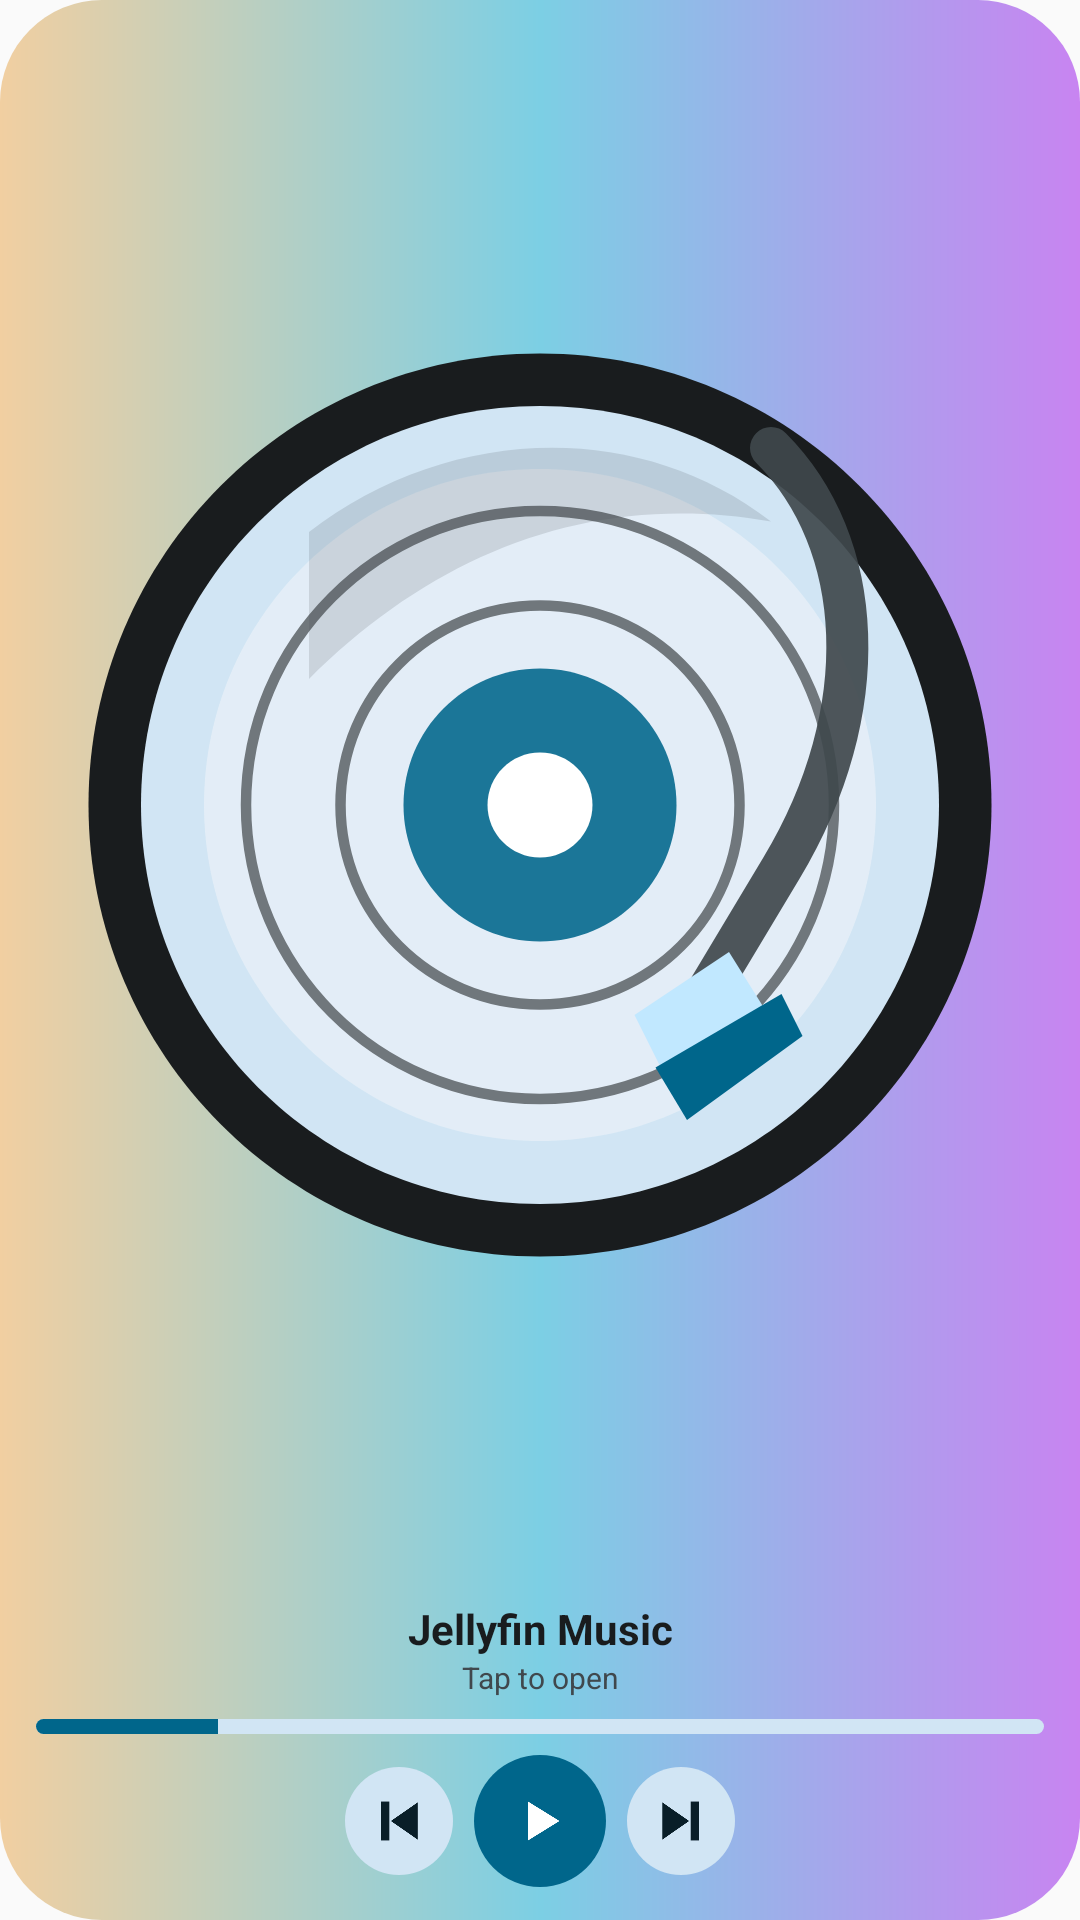

Produce the Android XML layout that renders to this screen, including the resource entries it uses.
<!-- AndroidManifest.xml: application theme AppTheme -->
<!-- res/layout/widget_music_square.xml -->
<?xml version="1.0" encoding="utf-8"?>
<LinearLayout xmlns:android="http://schemas.android.com/apk/res/android"
    android:id="@+id/widget_root"
    android:layout_width="match_parent"
    android:layout_height="match_parent"
    android:background="@drawable/widget_card_background"
    android:gravity="center_horizontal"
    android:orientation="vertical"
    android:paddingStart="12dp"
    android:paddingTop="10dp"
    android:paddingEnd="12dp"
    android:paddingBottom="10dp">

    <ImageView
        android:id="@+id/widget_album"
        android:layout_width="match_parent"
        android:layout_height="0dp"
        android:layout_weight="1.08"
        android:contentDescription="@string/widget_music_card_description"
        android:scaleType="fitCenter"
        android:src="@drawable/widget_vinyl" />

    <TextView
        android:id="@+id/widget_title"
        android:layout_width="match_parent"
        android:layout_height="wrap_content"
        android:layout_marginTop="7dp"
        android:ellipsize="end"
        android:gravity="center"
        android:maxLines="1"
        android:text="Jellyfin Music"
        android:textColor="@color/widget_on_surface"
        android:textSize="14sp"
        android:textStyle="bold" />

    <TextView
        android:id="@+id/widget_artist"
        android:layout_width="match_parent"
        android:layout_height="wrap_content"
        android:ellipsize="end"
        android:gravity="center"
        android:maxLines="1"
        android:text="Tap to open"
        android:textColor="@color/widget_on_surface_variant"
        android:textSize="10sp" />

    <ProgressBar
        android:id="@+id/widget_progress"
        style="?android:attr/progressBarStyleHorizontal"
        android:layout_width="match_parent"
        android:layout_height="5dp"
        android:layout_marginTop="7dp"
        android:indeterminate="false"
        android:max="1000"
        android:progress="180"
        android:progressDrawable="@drawable/widget_progress" />

    <LinearLayout
        android:id="@+id/widget_controls"
        android:layout_width="match_parent"
        android:layout_height="44dp"
        android:layout_marginTop="7dp"
        android:gravity="center"
        android:orientation="horizontal">

        <ImageView
            android:id="@+id/widget_previous"
            android:layout_width="36dp"
            android:layout_height="36dp"
            android:background="@drawable/widget_control_button"
            android:contentDescription="Previous"
            android:padding="9dp"
            android:scaleType="center"
            android:src="@drawable/widget_icon_previous" />

        <ImageView
            android:id="@+id/widget_play"
            android:layout_width="44dp"
            android:layout_height="44dp"
            android:layout_marginStart="7dp"
            android:layout_marginEnd="7dp"
            android:background="@drawable/widget_play_button"
            android:contentDescription="Play or pause"
            android:padding="12dp"
            android:scaleType="center"
            android:src="@drawable/widget_icon_play" />

        <ImageView
            android:id="@+id/widget_next"
            android:layout_width="36dp"
            android:layout_height="36dp"
            android:background="@drawable/widget_control_button"
            android:contentDescription="Next"
            android:padding="9dp"
            android:scaleType="center"
            android:src="@drawable/widget_icon_next" />
    </LinearLayout>

    <TextView
        android:id="@+id/widget_status"
        android:layout_width="1dp"
        android:layout_height="1dp"
        android:visibility="invisible" />
</LinearLayout>
<!-- resources referenced by this layout -->
<resources>
  <color name="widget_on_surface">#191C1C</color>
  <color name="widget_on_surface_variant">#59615F</color>
  <!-- drawable widget_card_background (drawable) -->
  <?xml version="1.0" encoding="utf-8"?>
  <shape xmlns:android="http://schemas.android.com/apk/res/android">
      <corners android:radius="34dp" />
      <gradient
          android:angle="0"
          android:centerColor="#7CCFE4"
          android:endColor="#C884F1"
          android:startColor="#F1CFA1" />
  </shape>
  <!-- drawable widget_control_button (drawable) -->
  <?xml version="1.0" encoding="utf-8"?>
  <shape xmlns:android="http://schemas.android.com/apk/res/android">
      <corners android:radius="24dp" />
      <solid android:color="@color/widget_secondary_container" />
  </shape>
  <!-- drawable widget_icon_next (drawable) -->
  <?xml version="1.0" encoding="utf-8"?>
  <vector xmlns:android="http://schemas.android.com/apk/res/android"
      android:width="24dp"
      android:height="24dp"
      android:viewportWidth="24"
      android:viewportHeight="24">
      <path
          android:fillColor="@color/widget_on_secondary_container"
          android:pathData="M15.2,5.5 L18,5.5 L18,18.5 L15.2,18.5 Z" />
      <path
          android:fillColor="@color/widget_on_secondary_container"
          android:pathData="M5.8,5.8 L14.7,12 L5.8,18.2 Z" />
  </vector>
  <!-- drawable widget_icon_play (drawable) -->
  <?xml version="1.0" encoding="utf-8"?>
  <vector xmlns:android="http://schemas.android.com/apk/res/android"
      android:width="24dp"
      android:height="24dp"
      android:viewportWidth="24"
      android:viewportHeight="24">
      <path
          android:fillColor="@color/widget_on_primary"
          android:pathData="M8,5.5 L18.5,12 L8,18.5 Z" />
  </vector>
  <!-- drawable widget_icon_previous (drawable) -->
  <?xml version="1.0" encoding="utf-8"?>
  <vector xmlns:android="http://schemas.android.com/apk/res/android"
      android:width="24dp"
      android:height="24dp"
      android:viewportWidth="24"
      android:viewportHeight="24">
      <path
          android:fillColor="@color/widget_on_secondary_container"
          android:pathData="M6,5.5 L8.8,5.5 L8.8,18.5 L6,18.5 Z" />
      <path
          android:fillColor="@color/widget_on_secondary_container"
          android:pathData="M18.2,5.8 L9.3,12 L18.2,18.2 Z" />
  </vector>
  <!-- drawable widget_play_button (drawable) -->
  <?xml version="1.0" encoding="utf-8"?>
  <shape xmlns:android="http://schemas.android.com/apk/res/android">
      <corners android:radius="28dp" />
      <solid android:color="@color/widget_primary" />
  </shape>
  <!-- drawable widget_progress (drawable) -->
  <?xml version="1.0" encoding="utf-8"?>
  <layer-list xmlns:android="http://schemas.android.com/apk/res/android">
      <item android:id="@android:id/background">
          <shape>
              <corners android:radius="3dp" />
              <solid android:color="@color/widget_secondary_container" />
          </shape>
      </item>
      <item android:id="@android:id/progress">
          <clip>
              <shape>
                  <corners android:radius="3dp" />
                  <solid android:color="@color/widget_primary" />
              </shape>
          </clip>
      </item>
  </layer-list>
  <!-- drawable widget_vinyl: vector/xml drawable (drawable, 2560 chars, omitted) -->
  <string name="widget_music_card_description">Jellyfin Music player widget</string>
  <style name="AppTheme" parent="android:style/Theme.Material.Light.NoActionBar">
          <item name="android:windowLightStatusBar">true</item>
          <item name="android:navigationBarColor">#F7F2EA</item>
          <item name="android:statusBarColor">#F7F2EA</item>
      </style>
  <color name="widget_secondary_container">#D7E4E0</color>
  <color name="widget_on_secondary_container">#3B4946</color>
  <color name="widget_on_primary">#FFFFFF</color>
  <color name="widget_primary">#006B5F</color>
</resources>
